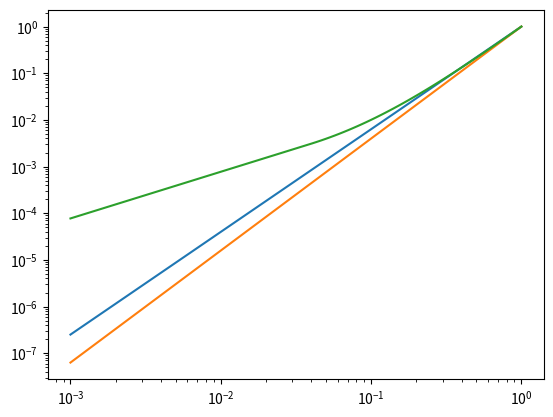

The matplotlib source for this figure:
#!/usr/bin/python

import matplotlib.pyplot as plt
import numpy as np

x = np.logspace(-3, 0, 100)

plt.loglog(x, pow(x, 2.2))
plt.loglog(x, pow(x, 2.4))

linearised = []
for xx in x:
    if xx > 0.04045:
        linearised.append(pow((xx + 0.055) / 1.055, 2.4))
    else:
        linearised.append(xx / 12.92)

plt.loglog(x, linearised)
plt.show()
